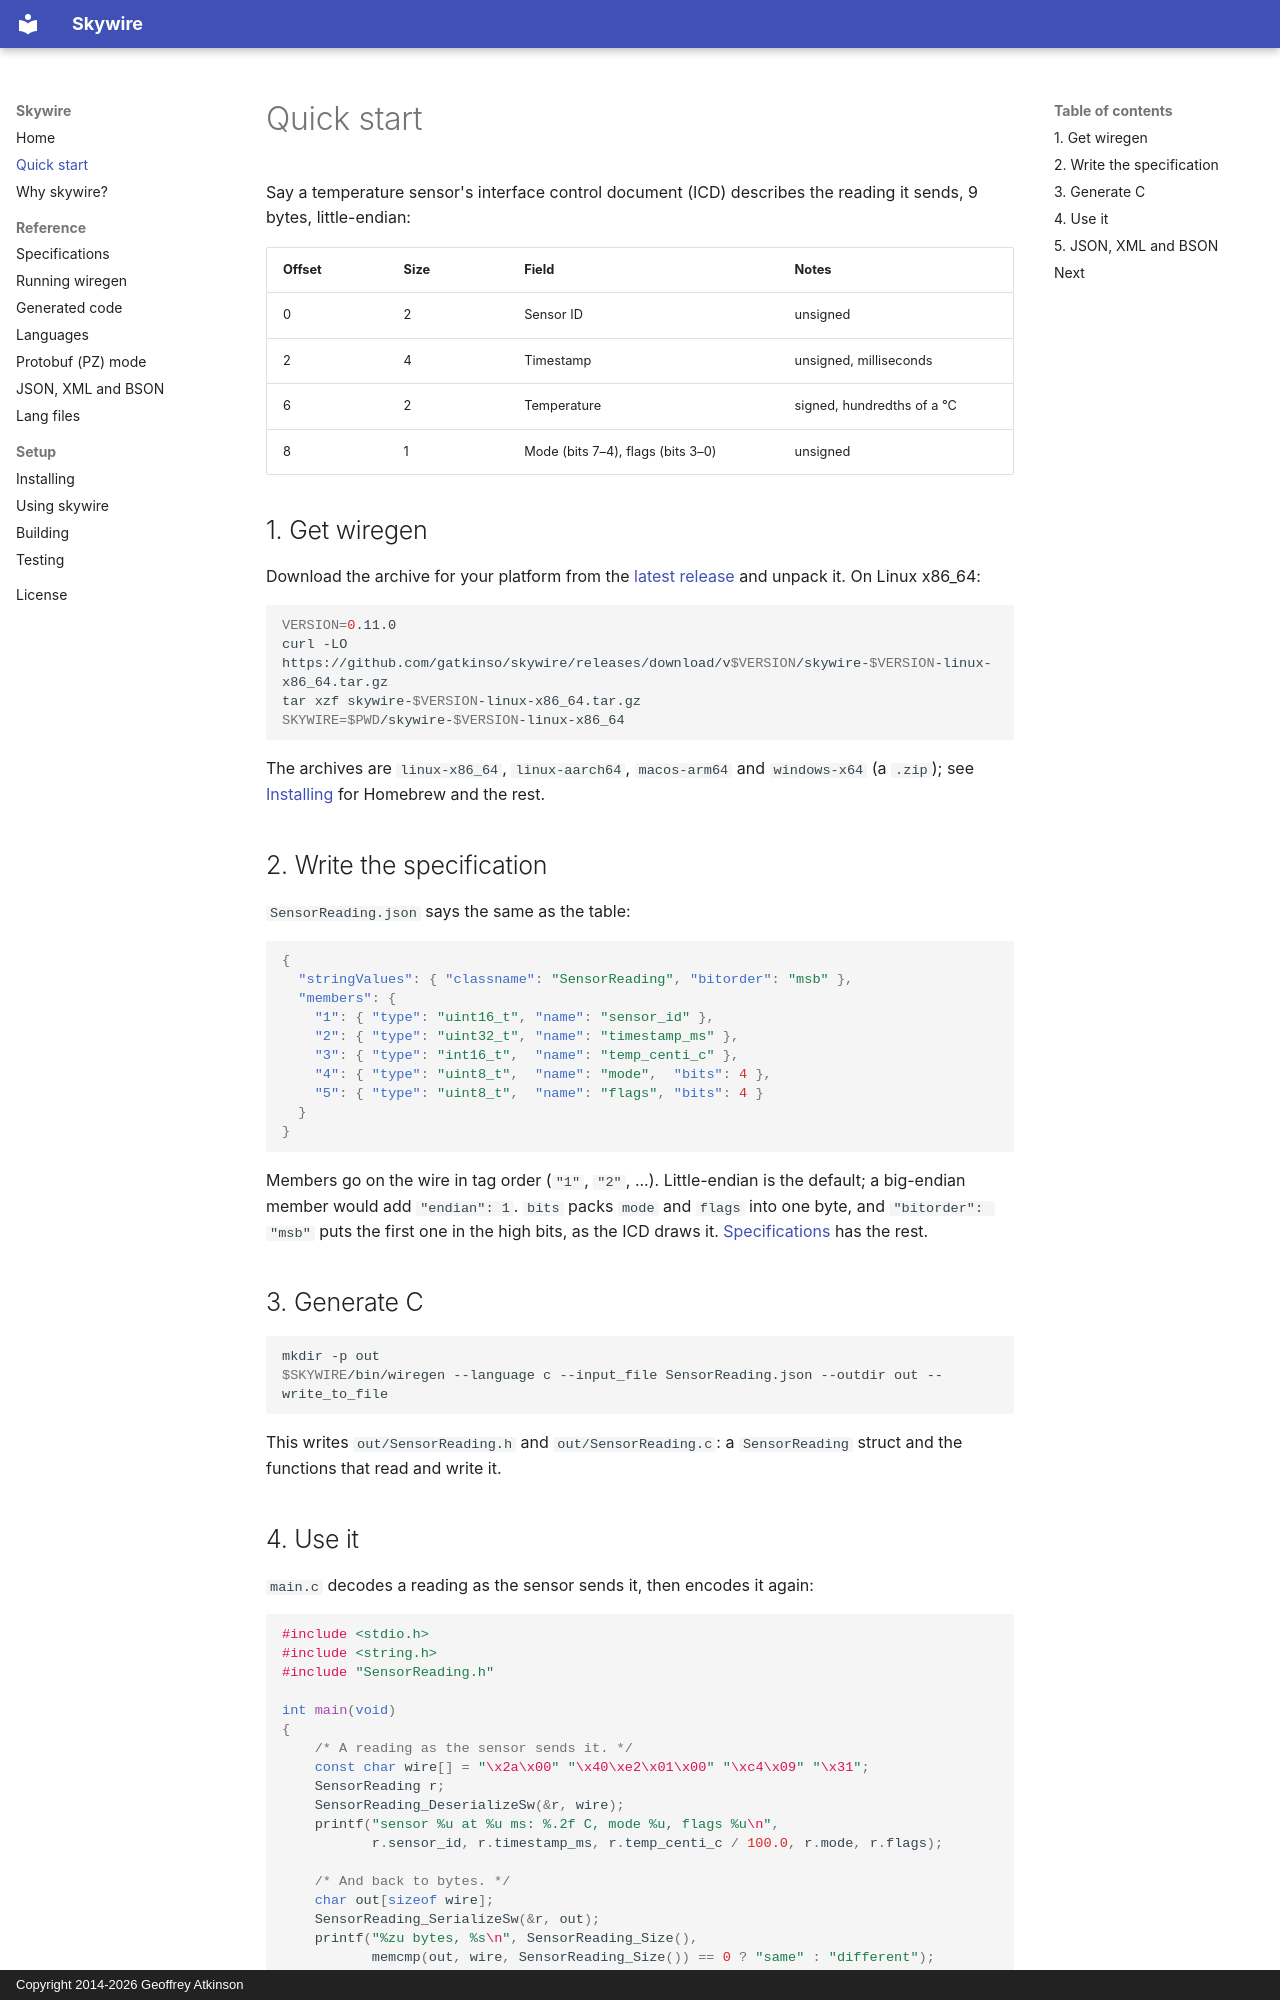

repository: gatkinso/skywire · page: quick-start/index.html · generator: mkdocs · copyright: Copyright 2014-2026 Geoffrey Atkinson

# Quick start

Say a temperature sensor's interface control document (ICD) describes the
reading it sends, 9 bytes, little-endian:

| Offset | Size | Field | Notes |
|---|---|---|---|
| 0 | 2 | Sensor ID | unsigned |
| 2 | 4 | Timestamp | unsigned, milliseconds |
| 6 | 2 | Temperature | signed, hundredths of a °C |
| 8 | 1 | Mode (bits 7–4), flags (bits 3–0) | unsigned |

## 1. Get wiregen

Download the archive for your platform from the
[latest release](https://github.com/gatkinso/skywire/releases/latest) and
unpack it. On Linux x86_64:

```sh
VERSION=0.11.0
curl -LO https://github.com/gatkinso/skywire/releases/download/v$VERSION/skywire-$VERSION-linux-x86_64.tar.gz
tar xzf skywire-$VERSION-linux-x86_64.tar.gz
SKYWIRE=$PWD/skywire-$VERSION-linux-x86_64
```

The archives are `linux-x86_64`, `linux-aarch64`, `macos-arm64` and
`windows-x64` (a `.zip`); see [Installing](install.md) for Homebrew and the
rest.

## 2. Write the specification

`SensorReading.json` says the same as the table:

```json
{
  "stringValues": { "classname": "SensorReading", "bitorder": "msb" },
  "members": {
    "1": { "type": "uint16_t", "name": "sensor_id" },
    "2": { "type": "uint32_t", "name": "timestamp_ms" },
    "3": { "type": "int16_t",  "name": "temp_centi_c" },
    "4": { "type": "uint8_t",  "name": "mode",  "bits": 4 },
    "5": { "type": "uint8_t",  "name": "flags", "bits": 4 }
  }
}
```

Members go on the wire in tag order (`"1"`, `"2"`, ...). Little-endian is the
default; a big-endian member would add `"endian": 1`. `bits` packs `mode`
and `flags` into one byte, and `"bitorder": "msb"` puts the first one in the
high bits, as the ICD draws it. [Specifications](specs.md) has the rest.

## 3. Generate C

```sh
mkdir -p out
$SKYWIRE/bin/wiregen --language c --input_file SensorReading.json --outdir out --write_to_file
```

This writes `out/SensorReading.h` and `out/SensorReading.c`: a
`SensorReading` struct and the functions that read and write it.
